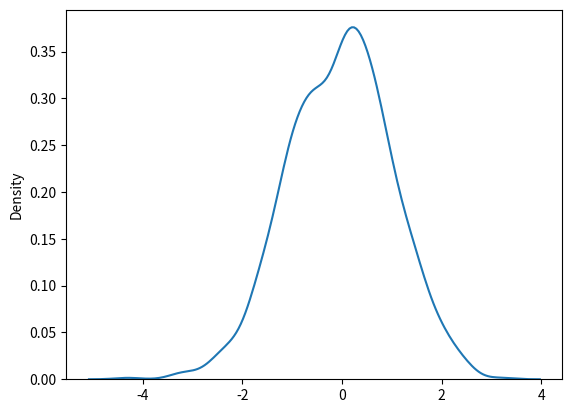

The matplotlib source for this figure:
# from numpy import random
# import matplotlib.pyplot as plt
# import seaborn as sns
# # x = random.normal(size=(2, 3))
# x = random.normal(loc=1, scale=2, size=(2, 3))
# sns.histplot(x)
# plt.show()
# print(x)

from numpy import random
import matplotlib.pyplot as plt
import seaborn as sns

sns.distplot(random.normal(size=1000), hist=False)

plt.show()
